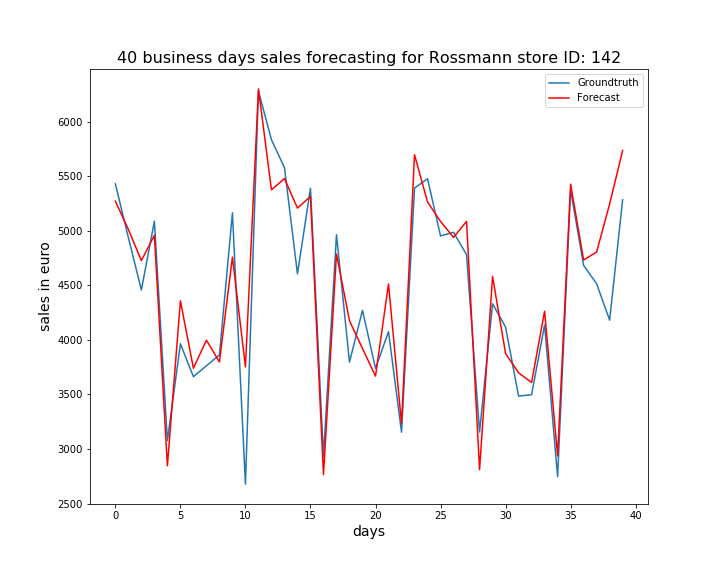

Values plotted in this chart, from the file beside it:
, ActualSales, Sales
0, 5429, 5270
1, 4937, 5012
2, 4457, 4726
3, 5087, 4958
4, 3077, 2847
5, 3964, 4358
6, 3663, 3740
7, 3763, 3997
8, 3862, 3798
9, 5164, 4759
10, 2678, 3752
11, 6280, 6299
12, 5833, 5375
13, 5578, 5478
14, 4605, 5207
15, 5389, 5314
16, 2934, 2766
17, 4963, 4787
18, 3797, 4175
19, 4271, 3921
20, 3739, 3668
21, 4076, 4512
22, 3155, 3232
23, 5390, 5695
24, 5476, 5263
25, 4952, 5085
26, 4986, 4939
27, 4780, 5085
28, 3156, 2811
29, 4331, 4581
30, 4117, 3875
31, 3485, 3698
32, 3498, 3610
33, 4136, 4263
34, 2747, 2938
35, 5374, 5426
36, 4682, 4732
37, 4514, 4805
38, 4181, 5245
39, 5283, 5735
